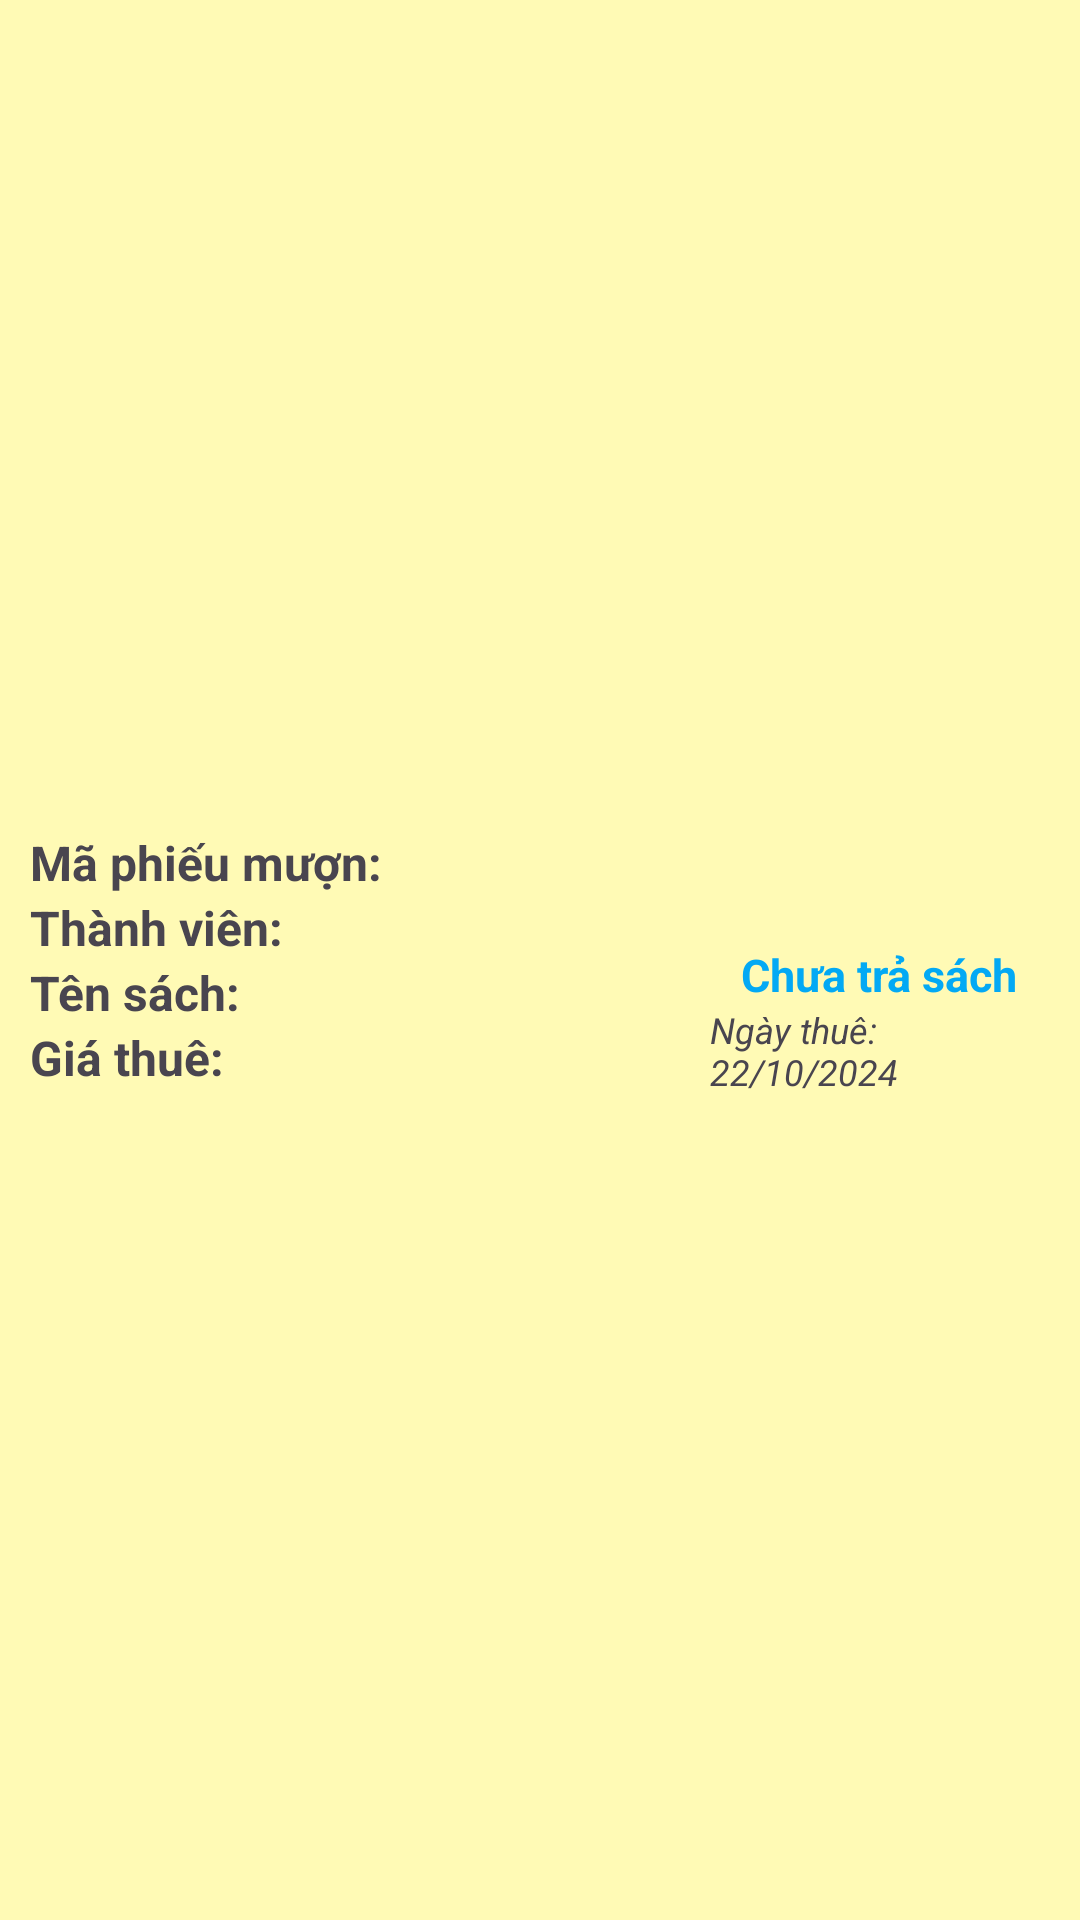

Android layout source for this screen:
<!-- AndroidManifest.xml: application theme Theme.LiBMana -->
<!-- res/layout/phieumuon_item.xml -->
<?xml version="1.0" encoding="utf-8"?>
<LinearLayout xmlns:android="http://schemas.android.com/apk/res/android"
    android:orientation="horizontal"
    android:layout_width="match_parent"
    android:layout_height="150dp"
    android:padding="10dp"
    android:background="#4AFFFF00"
    android:gravity="center_vertical">

    <LinearLayout
        android:layout_width="0dp"
        android:layout_height="match_parent"
        android:orientation="vertical"
        android:layout_weight="3"
        android:gravity="center_vertical">
        <TextView
            android:id="@+id/tvMaPH"
            android:layout_width="wrap_content"
            android:layout_height="wrap_content"
            android:textSize="16dp"
            android:textStyle="bold"
            android:text="Mã phiếu mượn: "/>
        <TextView
            android:id="@+id/tvThanhVien"
            android:layout_width="wrap_content"
            android:layout_height="wrap_content"
            android:textSize="16dp"
            android:textStyle="bold"
            android:text="Thành viên: "/>
        <TextView
            android:id="@+id/tvTenSachPM"
            android:layout_width="wrap_content"
            android:layout_height="wrap_content"
            android:textSize="16dp"
            android:textStyle="bold"
            android:text="Tên sách: "/>
        <TextView
            android:id="@+id/tvTienThuePM"
            android:layout_width="wrap_content"
            android:layout_height="wrap_content"
            android:textSize="16dp"
            android:textStyle="bold"
            android:text="Giá thuê: "/>
    </LinearLayout>
    <LinearLayout
        android:layout_width="0dp"
        android:layout_height="match_parent"
        android:orientation="vertical"
        android:layout_weight="1.5"
        android:gravity="center">
        <ImageView
            android:id="@+id/btnXoa"
            android:layout_width="40dp"
            android:layout_height="40dp"
            android:src="@drawable/baseline_delete_forever_24"/>
        <TextView
            android:id="@+id/tvTrangThai"
            android:layout_width="wrap_content"
            android:layout_height="wrap_content"
            android:textSize="15dp"
            android:textStyle="bold"
            android:textColor="#03A9F4"
            android:layout_marginHorizontal="10dp"
            android:text="Chưa trả sách"/>
        <TextView
            android:id="@+id/tvNgayThue"
            android:layout_width="match_parent"
            android:layout_height="wrap_content"
            android:textSize="12dp"
            android:textStyle="italic"
            android:text="Ngày thuê: 22/10/2024"/>
    </LinearLayout>

</LinearLayout>
<!-- resources referenced by this layout -->
<resources>
  <style name="Theme.LiBMana" parent="Base.Theme.LiBMana" />
  <style name="Base.Theme.LiBMana" parent="Theme.Material3.DayNight.NoActionBar">
          
           <item name="colorPrimary">#FF9800</item>
      </style>
</resources>
